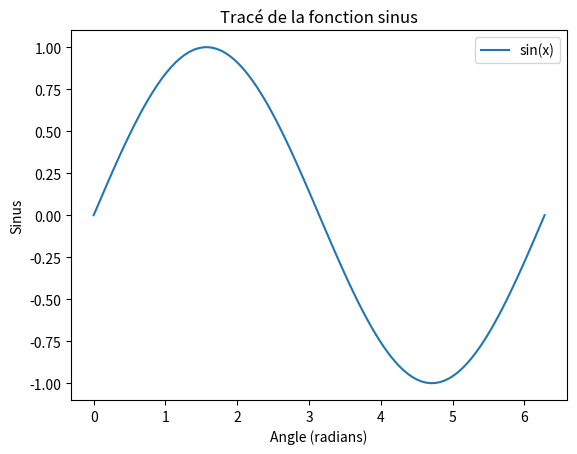

Reproduce this figure in Python.
import matplotlib.pyplot as plt
import numpy as np

# Générer des données
x = np.linspace(0, 2 * np.pi, 100)
y = np.sin(x)

# Tracer une courbe sinusoïdale
plt.plot(x, y, label='sin(x)')

# Ajouter des labels et un titre
plt.xlabel('Angle (radians)')
plt.ylabel('Sinus')
plt.title('Tracé de la fonction sinus')

# Ajouter une légende
plt.legend()

# Afficher le graphique
plt.show()
